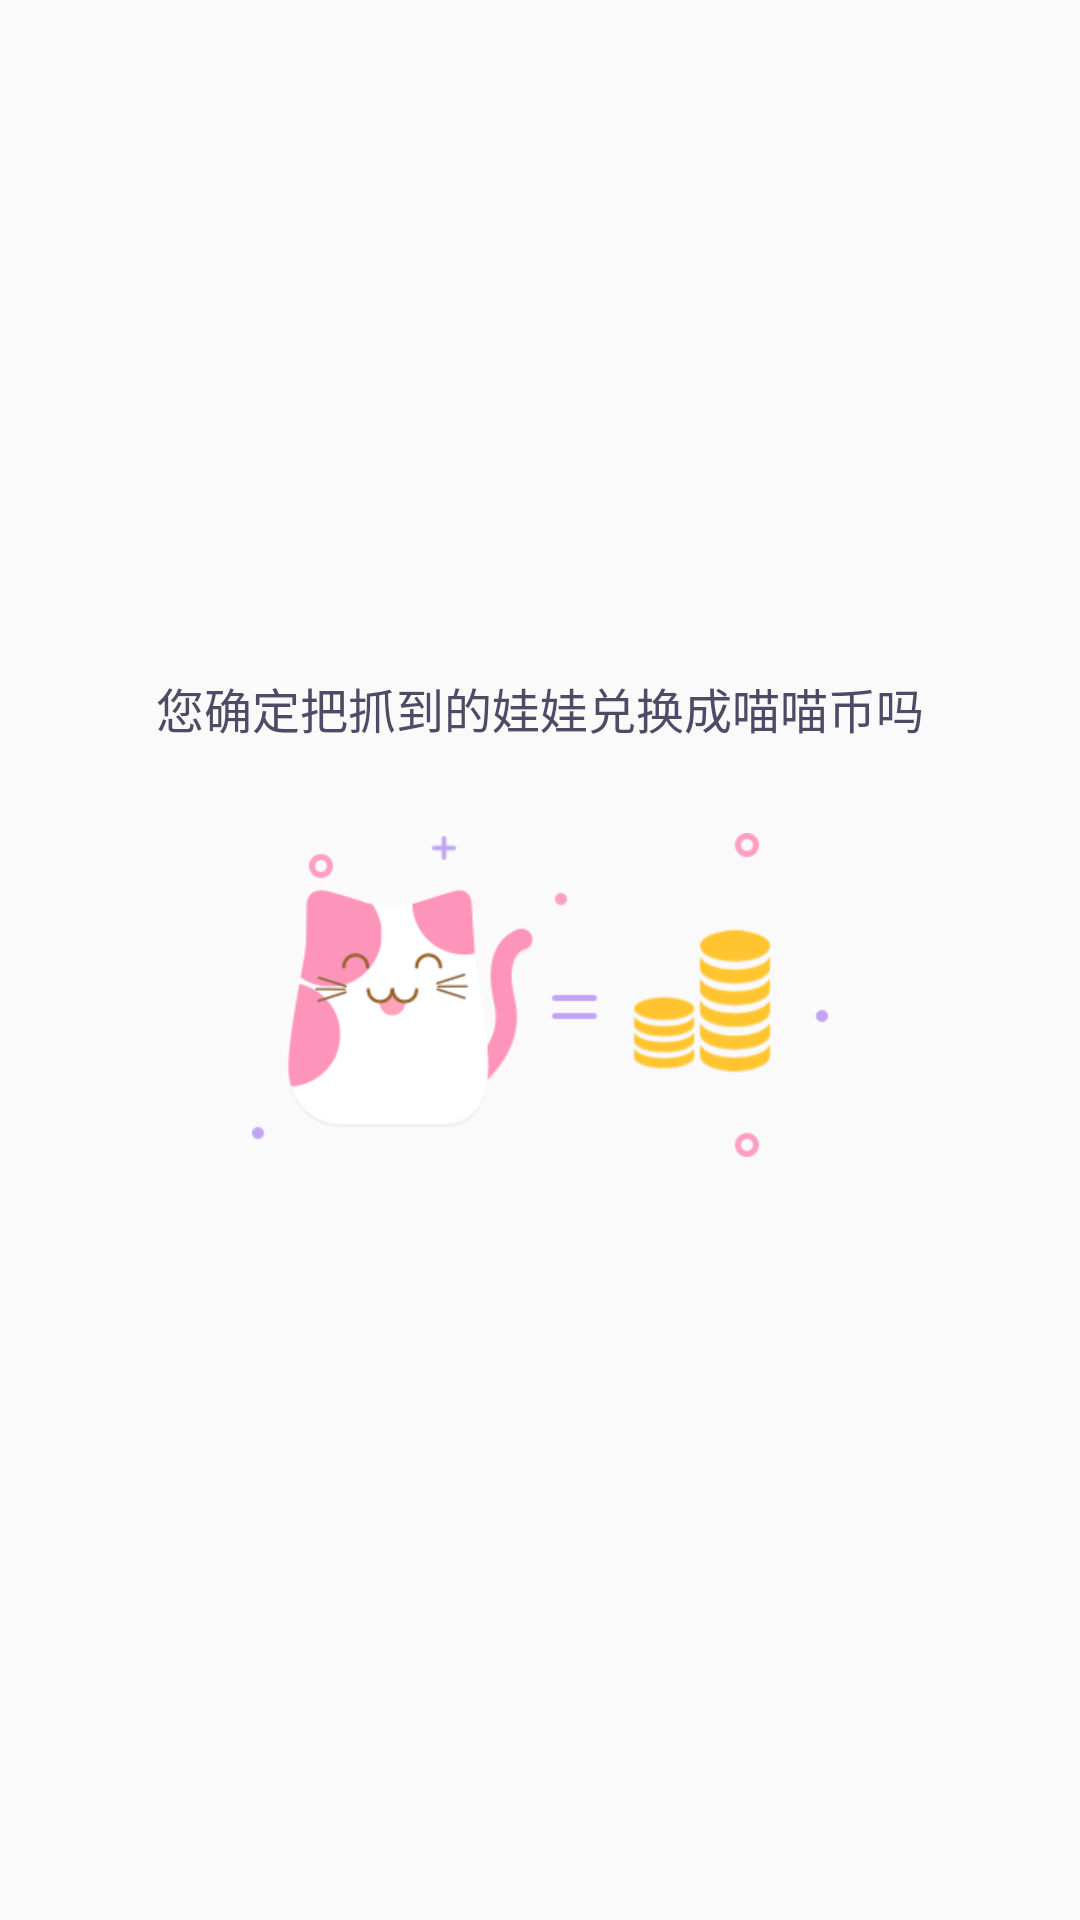

Layout XML and referenced resources for this Android screen:
<!-- AndroidManifest.xml: application theme AppTheme -->
<!-- res/layout/view_dialog_change_icon.xml -->
<?xml version="1.0" encoding="utf-8"?>
<LinearLayout xmlns:android="http://schemas.android.com/apk/res/android"
    android:layout_width="match_parent"
    android:layout_height="match_parent"
    android:gravity="center"
    android:orientation="vertical">

    <TextView
        android:id="@+id/change_icon_tv"
        android:layout_width="wrap_content"
        android:layout_height="wrap_content"
        android:text="您确定把抓到的娃娃兑换成喵喵币吗"
        android:textColor="#4F4A66"
        android:textSize="@dimen/sp16" />

    <ImageView
        android:id="@+id/change_icon_iv"
        android:layout_width="wrap_content"
        android:layout_height="wrap_content"
        android:layout_margin="@dimen/dp30"
        android:src="@mipmap/change_icon" />

</LinearLayout>
<!-- resources referenced by this layout -->
<resources>
  <dimen name="dp30">26.67dp</dimen>
  <dimen name="sp16">14.22sp</dimen>
  <!-- mipmap change_icon: png bitmap (mipmap-xhdpi, 26669 bytes) -->
  <style name="AppTheme" parent="Theme.AppCompat.Light.NoActionBar">
          <item name="colorPrimary">@color/colorPrimary</item>
          <item name="colorPrimaryDark">@color/colorPrimaryDark</item>
          <item name="colorAccent">@color/colorAccent</item>
          <item name="android:statusBarColor" tools:ignore="NewApi">@color/themeColor</item>
      </style>
  <color name="colorPrimary">#3F51B5</color>
  <color name="colorPrimaryDark">#303F9F</color>
  <color name="colorAccent">#ffeb00</color>
  <color name="themeColor">#FD95BB</color>
</resources>
